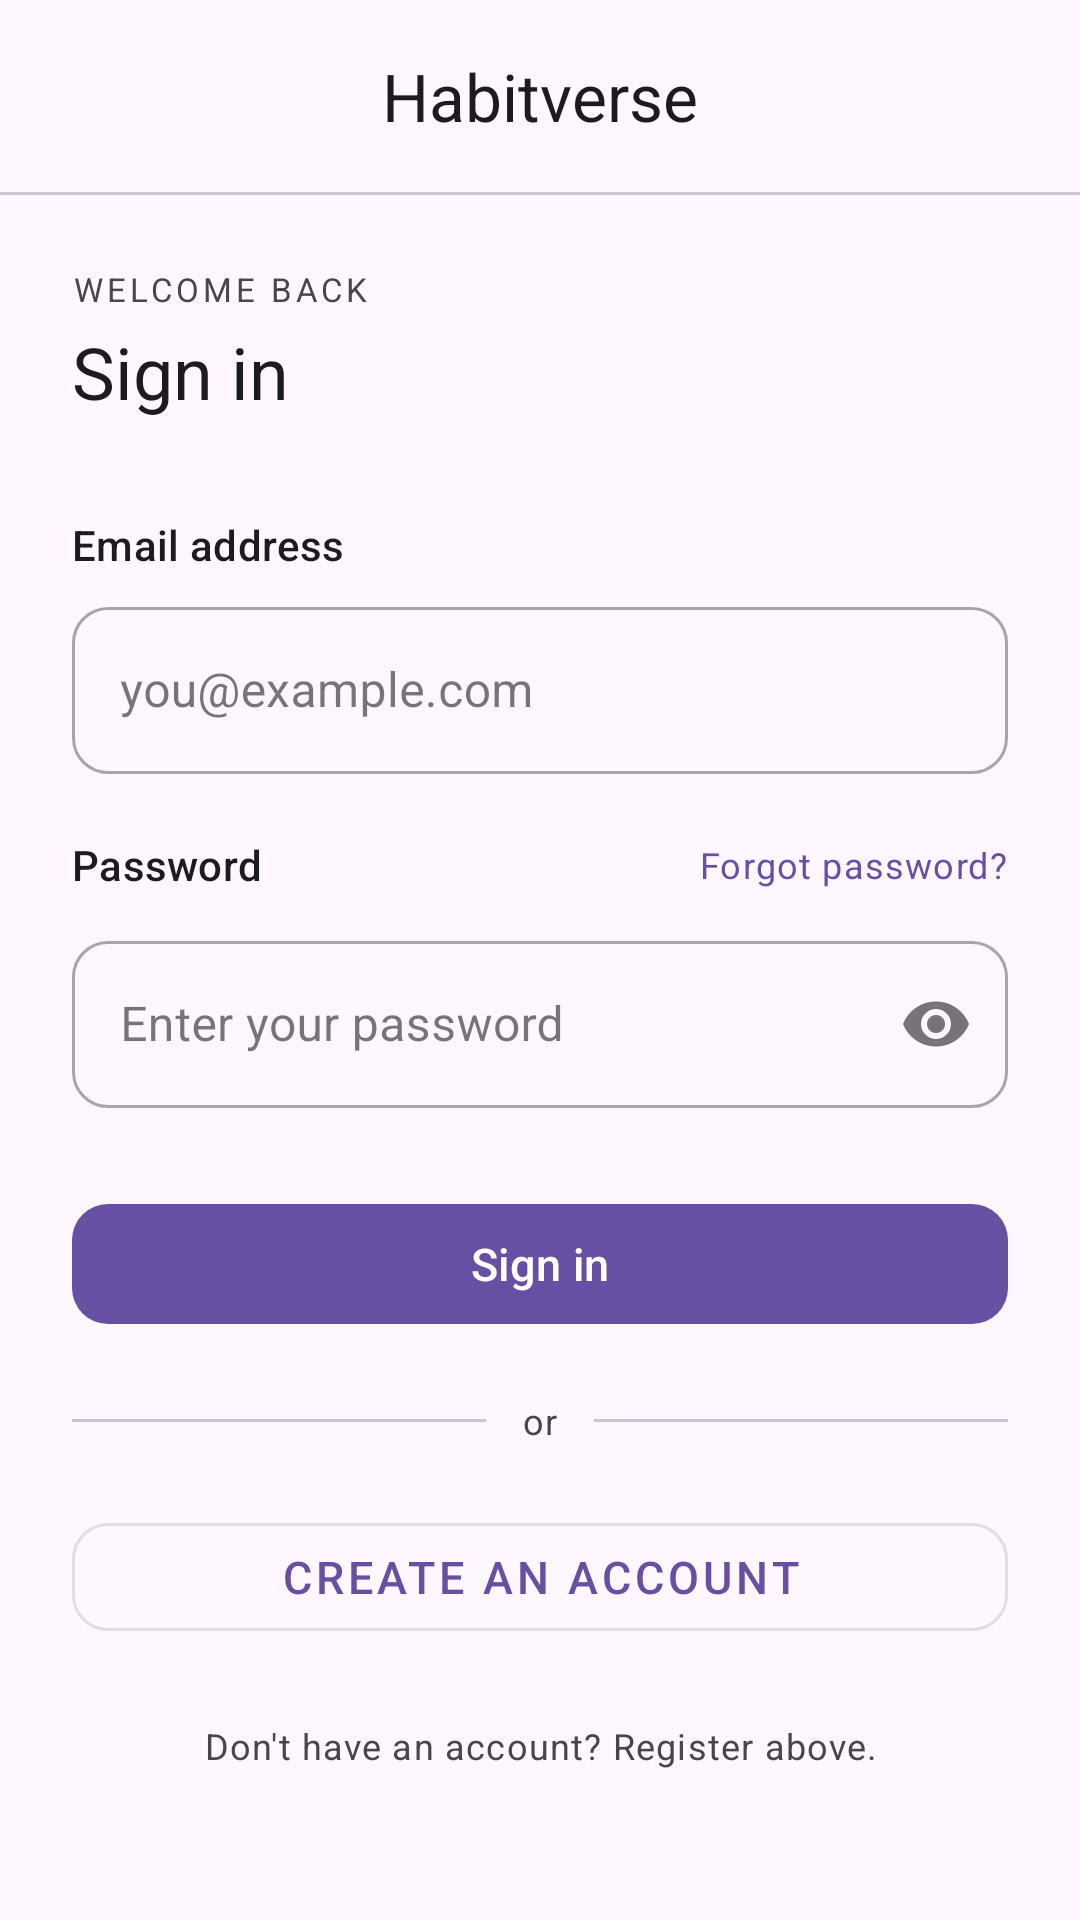

Write the Android layout XML for this screen, with the resource values it uses.
<!-- AndroidManifest.xml: application theme Theme.HabitVerse -->
<!-- res/layout/fragment_login.xml -->
<?xml version="1.0" encoding="utf-8"?>
<layout xmlns:android="http://schemas.android.com/apk/res/android"
    xmlns:app="http://schemas.android.com/apk/res-auto"
    xmlns:tools="http://schemas.android.com/tools">

    <androidx.constraintlayout.widget.ConstraintLayout
        android:layout_width="match_parent"
        android:layout_height="match_parent"
        android:background="?attr/colorSurface">

        
        <com.google.android.material.appbar.AppBarLayout
            android:id="@+id/app_bar_layout"
            android:layout_width="match_parent"
            android:layout_height="wrap_content"
            android:backgroundTint="?attr/colorSurface"
            app:elevation="0dp"
            app:layout_constraintTop_toTopOf="parent">

            <com.google.android.material.appbar.MaterialToolbar
                android:id="@+id/toolbar"
                android:layout_width="match_parent"
                android:layout_height="?attr/actionBarSize"
                app:title="Habitverse"
                app:titleCentered="true" />

        </com.google.android.material.appbar.AppBarLayout>

        <View
            android:id="@+id/toolbarDivider"
            android:layout_width="match_parent"
            android:layout_height="1dp"
            android:background="?attr/colorOutlineVariant"
            app:layout_constraintTop_toBottomOf="@id/app_bar_layout" />

        <androidx.core.widget.NestedScrollView
            android:layout_width="match_parent"
            android:layout_height="0dp"
            android:clipToPadding="false"
            app:layout_constraintBottom_toBottomOf="parent"
            app:layout_constraintTop_toBottomOf="@id/toolbarDivider">

            <LinearLayout
                android:layout_width="match_parent"
                android:layout_height="wrap_content"
                android:orientation="vertical"
                android:padding="24dp">

                
                <TextView
                    android:layout_width="wrap_content"
                    android:layout_height="wrap_content"
                    android:text="WELCOME BACK"
                    android:textSize="11sp"
                    android:letterSpacing="0.12"
                    android:textColor="?attr/colorOnSurfaceVariant"
                    android:layout_marginBottom="4dp" />

                <TextView
                    android:layout_width="wrap_content"
                    android:layout_height="wrap_content"
                    android:text="Sign in"
                    android:textAppearance="@style/TextAppearance.MaterialComponents.Headline5"
                    android:textColor="?attr/colorOnSurface"
                    android:layout_marginBottom="32dp" />

                
                <TextView
                    android:layout_width="wrap_content"
                    android:layout_height="wrap_content"
                    android:layout_marginBottom="6dp"
                    android:text="Email address"
                    android:textAppearance="@style/TextAppearance.MaterialComponents.Subtitle2"
                    android:textColor="?attr/colorOnSurface" />

                <com.google.android.material.textfield.TextInputLayout
                    android:id="@+id/emailInputLayout"
                    style="@style/Widget.MaterialComponents.TextInputLayout.OutlinedBox"
                    android:layout_width="match_parent"
                    android:layout_height="wrap_content"
                    app:boxCornerRadiusBottomEnd="12dp"
                    app:boxCornerRadiusBottomStart="12dp"
                    app:boxCornerRadiusTopEnd="12dp"
                    app:boxCornerRadiusTopStart="12dp">

                    <com.google.android.material.textfield.TextInputEditText
                        android:id="@+id/etEmail"
                        android:layout_width="match_parent"
                        android:layout_height="wrap_content"
                        android:hint="you@example.com"
                        android:imeOptions="actionNext"
                        android:inputType="textEmailAddress" />

                </com.google.android.material.textfield.TextInputLayout>

                
                <LinearLayout
                    android:layout_width="match_parent"
                    android:layout_height="wrap_content"
                    android:layout_marginTop="16dp"
                    android:layout_marginBottom="6dp"
                    android:gravity="center_vertical"
                    android:orientation="horizontal">

                    <TextView
                        android:layout_width="0dp"
                        android:layout_height="wrap_content"
                        android:layout_weight="1"
                        android:text="Password"
                        android:textAppearance="@style/TextAppearance.MaterialComponents.Subtitle2"
                        android:textColor="?attr/colorOnSurface" />

                    <com.google.android.material.button.MaterialButton
                        android:id="@+id/btnForgotPassword"
                        style="@style/Widget.MaterialComponents.Button.TextButton"
                        android:layout_width="wrap_content"
                        android:layout_height="wrap_content"
                        android:minHeight="0dp"
                        android:paddingHorizontal="0dp"
                        android:paddingVertical="0dp"
                        android:text="Forgot password?"
                        android:textAppearance="@style/TextAppearance.MaterialComponents.Caption"
                        android:textColor="?attr/colorPrimary" />

                </LinearLayout>

                <com.google.android.material.textfield.TextInputLayout
                    android:id="@+id/passwordInputLayout"
                    style="@style/Widget.MaterialComponents.TextInputLayout.OutlinedBox"
                    android:layout_width="match_parent"
                    android:layout_height="wrap_content"
                    app:boxCornerRadiusBottomEnd="12dp"
                    app:boxCornerRadiusBottomStart="12dp"
                    app:boxCornerRadiusTopEnd="12dp"
                    app:boxCornerRadiusTopStart="12dp"
                    app:endIconMode="password_toggle">

                    <com.google.android.material.textfield.TextInputEditText
                        android:id="@+id/etPassword"
                        android:layout_width="match_parent"
                        android:layout_height="wrap_content"
                        android:hint="Enter your password"
                        android:imeOptions="actionDone"
                        android:inputType="textPassword" />

                </com.google.android.material.textfield.TextInputLayout>

                
                <com.google.android.material.button.MaterialButton
                    android:id="@+id/btnLogin"
                    android:layout_width="match_parent"
                    android:layout_height="wrap_content"
                    android:layout_marginTop="28dp"
                    android:text="Sign in"
                    android:textSize="15sp"
                    app:cornerRadius="12dp" />

                
                <LinearLayout
                    android:layout_width="match_parent"
                    android:layout_height="wrap_content"
                    android:layout_marginTop="20dp"
                    android:layout_marginBottom="20dp"
                    android:gravity="center_vertical"
                    android:orientation="horizontal">

                    <View
                        android:layout_width="0dp"
                        android:layout_height="1dp"
                        android:layout_weight="1"
                        android:background="?attr/colorOutlineVariant" />

                    <TextView
                        android:layout_width="wrap_content"
                        android:layout_height="wrap_content"
                        android:layout_marginHorizontal="12dp"
                        android:text="or"
                        android:textAppearance="@style/TextAppearance.MaterialComponents.Caption"
                        android:textColor="?attr/colorOnSurfaceVariant" />

                    <View
                        android:layout_width="0dp"
                        android:layout_height="1dp"
                        android:layout_weight="1"
                        android:background="?attr/colorOutlineVariant" />

                </LinearLayout>

                
                <com.google.android.material.button.MaterialButton
                    android:id="@+id/btnRegister"
                    style="@style/Widget.MaterialComponents.Button.OutlinedButton"
                    android:layout_width="match_parent"
                    android:layout_height="wrap_content"
                    android:text="Create an account"
                    android:textSize="15sp"
                    app:cornerRadius="12dp" />

                <TextView
                    android:layout_width="match_parent"
                    android:layout_height="wrap_content"
                    android:layout_marginTop="24dp"
                    android:gravity="center"
                    android:text="Don't have an account? Register above."
                    android:textAppearance="@style/TextAppearance.MaterialComponents.Caption"
                    android:textColor="?attr/colorOnSurfaceVariant" />

            </LinearLayout>

        </androidx.core.widget.NestedScrollView>

    </androidx.constraintlayout.widget.ConstraintLayout>
</layout>
<!-- resources referenced by this layout -->
<resources>
  <style name="Theme.HabitVerse" parent="Base.Theme.HabitVerse" />
  <style name="Base.Theme.HabitVerse" parent="Theme.Material3.DayNight">
          
          
      </style>
</resources>
